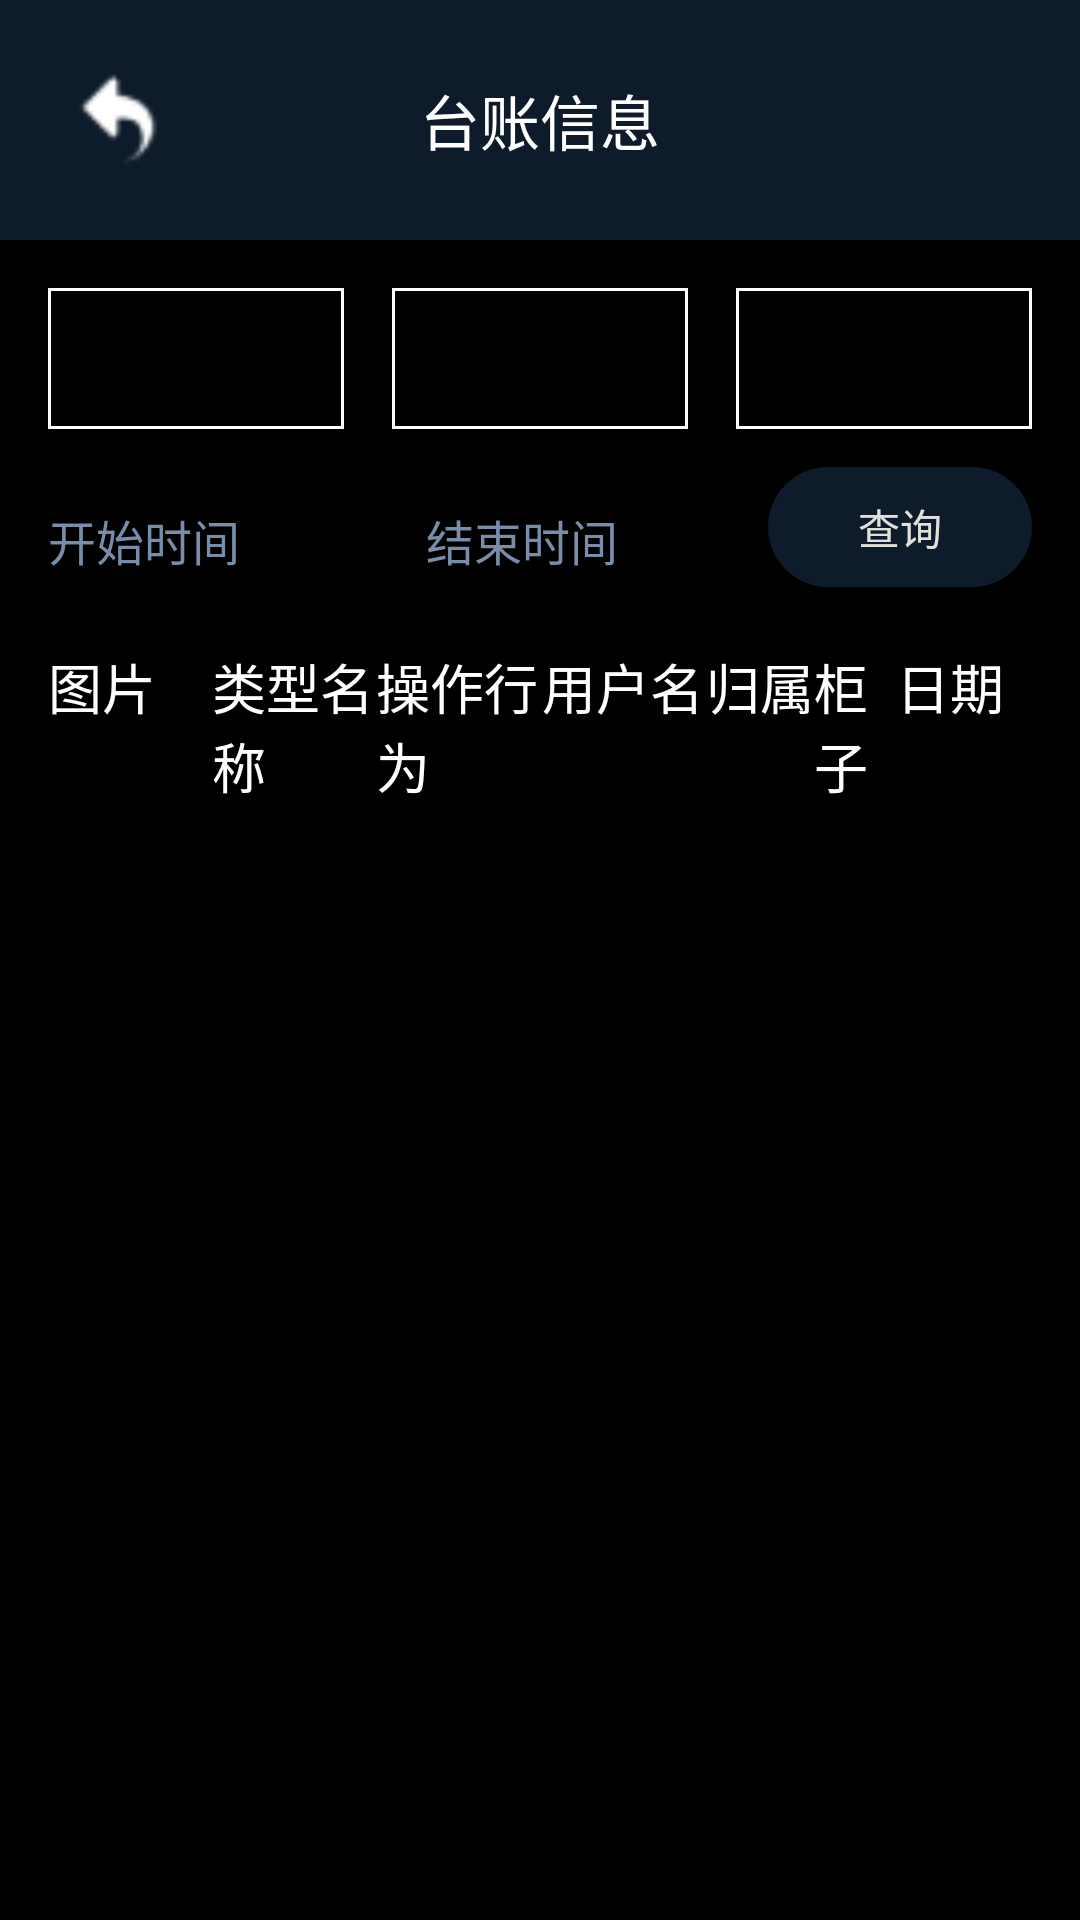

Here is an Android app screen rendered from its layout file. Give the layout XML and the strings, colors and styles it references.
<!-- AndroidManifest.xml: application theme Theme.keyadministrator -->
<!-- res/layout/activity_items_information.xml -->
<?xml version="1.0" encoding="utf-8"?>
<androidx.constraintlayout.widget.ConstraintLayout xmlns:android="http://schemas.android.com/apk/res/android"
    xmlns:app="http://schemas.android.com/apk/res-auto"
    xmlns:tools="http://schemas.android.com/tools"
    android:layout_width="match_parent"
    android:layout_height="match_parent"
    android:background="@color/black"
    tools:context=".ItemsInformationActivity">

    
    <RelativeLayout
        android:id="@+id/toolbar"
        android:layout_width="match_parent"
        android:layout_height="wrap_content"
        android:background="@color/colorPrimary"
        android:padding="16dp"
        app:layout_constraintTop_toTopOf="parent">

        
        <ImageButton
            android:id="@+id/backButton"
            android:layout_width="wrap_content"
            android:layout_height="wrap_content"
            android:layout_alignParentStart="true"
            android:layout_centerVertical="true"
            android:background="@null"
            android:contentDescription="@string/return_previous"
            android:scaleType="fitCenter"
            android:minWidth="48dp"
            android:minHeight="48dp"
            android:padding="8dp"
            android:src="@mipmap/back" />

        <TextView
            android:layout_width="wrap_content"
            android:layout_height="wrap_content"
            android:layout_centerHorizontal="true"
            android:layout_centerVertical="true"
            android:text="@string/items_information"
            android:textColor="@android:color/white"
            android:textSize="20sp" />
    </RelativeLayout>

    
    <Spinner
        android:id="@+id/userSpinner"
        android:layout_width="0dp"
        android:layout_height="wrap_content"
        android:layout_marginStart="16dp"
        android:layout_marginTop="16dp"
        android:layout_marginEnd="8dp"
        android:background="@drawable/spinner_background_with_border"
        android:minHeight="48dp"
        app:layout_constraintEnd_toStartOf="@+id/operationTypeSpinner"
        app:layout_constraintHorizontal_bias="0.5"
        app:layout_constraintStart_toStartOf="parent"
        app:layout_constraintTop_toBottomOf="@+id/toolbar" />

    
    <Spinner
        android:id="@+id/operationTypeSpinner"
        android:layout_width="0dp"
        android:layout_height="wrap_content"
        android:layout_marginStart="8dp"
        android:layout_marginTop="16dp"
        android:layout_marginEnd="8dp"
        android:background="@drawable/spinner_background_with_border"
        android:minHeight="48dp"
        app:layout_constraintEnd_toStartOf="@+id/cabinetNumberSpinner"
        app:layout_constraintHorizontal_bias="0.5"
        app:layout_constraintStart_toEndOf="@+id/userSpinner"
        app:layout_constraintTop_toBottomOf="@+id/toolbar" />

    
    <Spinner
        android:id="@+id/cabinetNumberSpinner"
        android:layout_width="0dp"
        android:layout_height="wrap_content"
        android:layout_marginStart="8dp"
        android:layout_marginTop="16dp"
        android:layout_marginEnd="16dp"
        android:background="@drawable/spinner_background_with_border"
        android:minHeight="48dp"
        app:layout_constraintEnd_toEndOf="parent"
        app:layout_constraintHorizontal_bias="0.5"
        app:layout_constraintStart_toEndOf="@+id/operationTypeSpinner"
        app:layout_constraintTop_toBottomOf="@+id/toolbar" />

    
    <LinearLayout
        android:id="@+id/timeLinearLayout"
        android:layout_width="0dp"
        android:layout_height="wrap_content"
        android:layout_marginTop="16dp"
        android:orientation="horizontal"
        android:gravity="start"
        app:layout_constraintBottom_toBottomOf="@+id/queryButton"
        app:layout_constraintEnd_toStartOf="@+id/queryButton"
        app:layout_constraintStart_toStartOf="parent"
        app:layout_constraintTop_toBottomOf="@+id/userSpinner">

        <TextView
            android:id="@+id/startTimeTextView"
            android:layout_width="110dp"
            android:layout_height="wrap_content"
            android:layout_marginStart="16dp"
            android:layout_marginEnd="8dp"
            android:clickable="true"
            android:focusable="true"
            android:textSize="16sp"
            android:hint="@string/start_time"
            android:textColor="@color/white"
            android:textColorHint="@color/colorSecondary"
            tools:ignore="TouchTargetSizeCheck" />

        <TextView
            android:id="@+id/endTimeTextView"
            android:layout_width="110dp"
            android:layout_height="wrap_content"
            android:layout_marginStart="8dp"
            android:clickable="true"
            android:focusable="true"
            android:textSize="16sp"
            android:hint="@string/end_time"
            android:textColor="@color/white"
            android:textColorHint="@color/colorSecondary"
            tools:ignore="TouchTargetSizeCheck,VisualLintBounds" />
    </LinearLayout>

    
    <Button
        android:id="@+id/queryButton"
        android:layout_width="wrap_content"
        android:layout_height="wrap_content"
        android:layout_marginTop="16dp"
        android:layout_marginEnd="16dp"
        android:text="@string/search_query"
        app:layout_constraintBottom_toBottomOf="@+id/timeLinearLayout"
        app:layout_constraintEnd_toEndOf="parent"
        app:layout_constraintStart_toEndOf="@+id/timeLinearLayout"
        app:layout_constraintTop_toBottomOf="@+id/cabinetNumberSpinner" />


    <LinearLayout
        android:id="@+id/columnNamesLayout"
        android:layout_width="match_parent"
        android:layout_height="wrap_content"
        android:orientation="horizontal"
        android:padding="16dp"
        app:layout_constraintTop_toBottomOf="@+id/queryButton">

        <TextView
            android:layout_width="0dp"
            android:layout_height="wrap_content"
            android:layout_weight="1"
            android:text="@string/image_text"
            android:textAlignment="textStart"
            android:textColor="@color/white"
            android:textSize="18sp"
            />

        <TextView
            android:layout_width="0dp"
            android:layout_height="wrap_content"
            android:layout_weight="1"
            android:text="@string/category"
            android:textColor="@color/white"
            android:textSize="18sp"
            android:textAlignment="textStart" />

        <TextView
            android:layout_width="0dp"
            android:layout_height="wrap_content"
            android:layout_weight="1"
            android:text="@string/action_type"
            android:textSize="18sp"
            android:textColor="@color/white"
            android:textAlignment="textStart" />

        <TextView
            android:layout_width="0dp"
            android:layout_height="wrap_content"
            android:layout_weight="1"
            android:text="@string/account"
            android:textSize="18sp"
            android:textColor="@color/white"
            android:textAlignment="textEnd" />

        <TextView
            android:layout_width="0dp"
            android:layout_height="wrap_content"
            android:layout_weight="1"
            android:text="@string/belong_cabinet_no"
            android:textSize="18sp"
            android:textColor="@color/white"
            android:textAlignment="textEnd" />

        <TextView
            android:layout_width="0dp"
            android:layout_height="wrap_content"
            android:layout_weight="1"
            android:text="@string/date"
            android:textSize="18sp"
            android:textColor="@color/white"
            android:textAlignment="center" />
    </LinearLayout>
    
    <androidx.recyclerview.widget.RecyclerView
        android:id="@+id/itemsRecyclerView"
        android:layout_width="match_parent"
        android:layout_height="0dp"
        android:layout_marginTop="16dp"
        app:layout_constraintBottom_toBottomOf="parent"
        app:layout_constraintTop_toBottomOf="@+id/queryButton" />

</androidx.constraintlayout.widget.ConstraintLayout>
<!-- resources referenced by this layout -->
<resources>
  <color name="black">#000000</color>
  <color name="colorPrimary">#0D1B2A</color>
  <color name="colorSecondary">#778DA9</color>
  <color name="white">#FFFFFF</color>
  <!-- drawable spinner_background_with_border (drawable) -->
  <?xml version="1.0" encoding="utf-8"?>
  <layer-list xmlns:android="http://schemas.android.com/apk/res/android">
      <item android:bottom="1dp">
          <shape android:shape="rectangle">
              <stroke
                  android:width="1dp"
                  android:color="@color/white" />
          </shape>
      </item>
  </layer-list>
  <!-- mipmap back: png bitmap (mipmap-hdpi, 654 bytes) -->
  <string name="account">用户名</string>
  <string name="action_type">操作行为</string>
  <string name="belong_cabinet_no">归属柜子</string>
  <string name="category">类型名称</string>
  <string name="date">日期</string>
  <string name="end_time">结束时间</string>
  <string name="image_text">图片</string>
  <string name="items_information">台账信息</string>
  <string name="return_previous">返回</string>
  <string name="search_query">查询</string>
  <string name="start_time">开始时间</string>
  <style name="Theme.keyadministrator" parent="Base.Theme.keyadministrator" />
  <style name="Base.Theme.keyadministrator" parent="Theme.Material3.DayNight.NoActionBar">
          
          <item name="colorPrimary">@color/colorPrimary</item>
          <item name="colorPrimaryDark">@color/colorPrimaryDark</item>
          <item name="colorAccent">@color/colorAccent</item>
          
          <item name="colorPrimaryVariant">@color/colorPrimaryVariant</item>
          <item name="colorOnPrimary">@color/colorOnPrimary</item>
          <item name="colorSecondary">@color/colorSecondary</item>
          <item name="colorOnSecondary">@color/colorOnSecondary</item>
      </style>
  <color name="colorPrimaryDark">#1B263B</color>
  <color name="colorAccent">#415A77</color>
  <color name="colorPrimaryVariant">#1B263B</color>
  <color name="colorOnPrimary">#E0E1DD</color>
  <color name="colorOnSecondary">#E0E1DD</color>
</resources>
